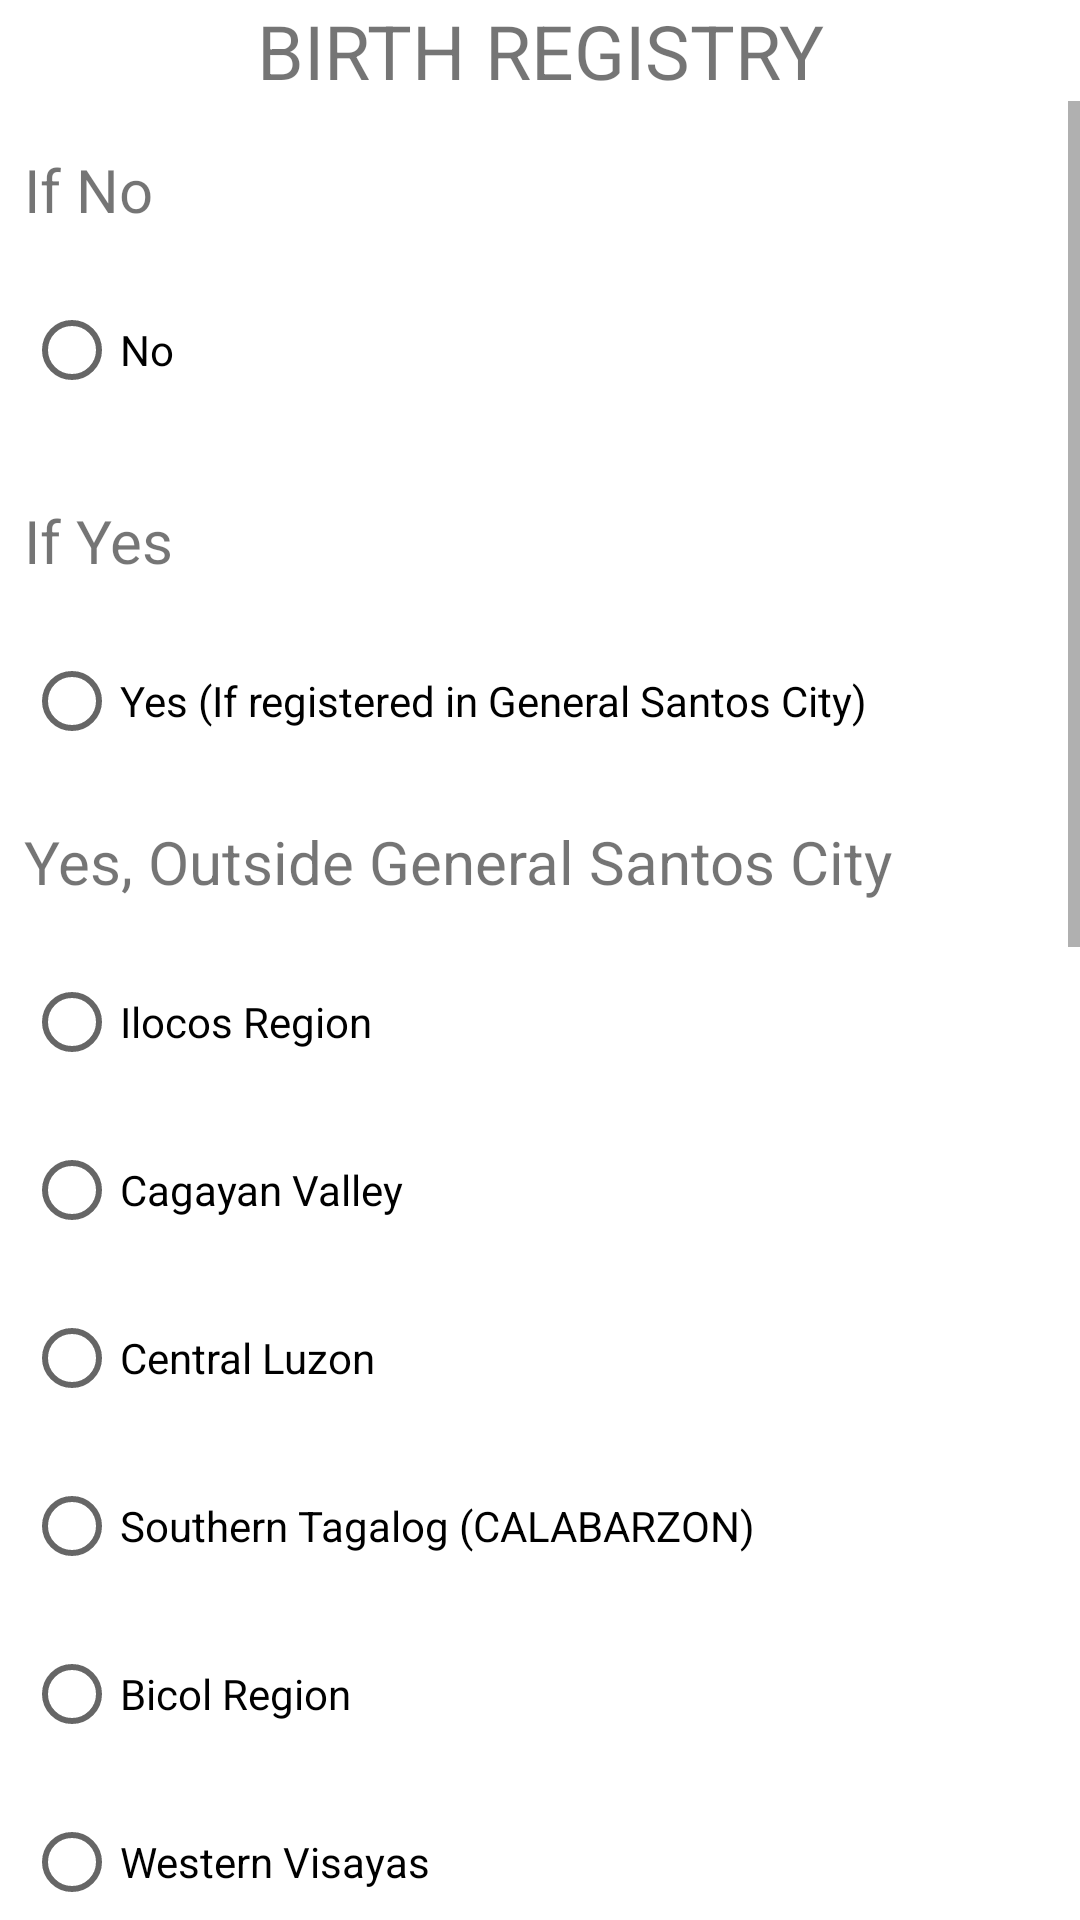

Android layout source for this screen:
<!-- AndroidManifest.xml: application theme Theme.CityCenRider2018 -->
<!-- res/layout/dialogcustom_b_birthregistry.xml -->
<?xml version="1.0" encoding="utf-8"?>
<LinearLayout xmlns:android="http://schemas.android.com/apk/res/android"
    xmlns:app="http://schemas.android.com/apk/res-auto"
    xmlns:tools="http://schemas.android.com/tools"
    android:layout_width="match_parent"
    android:layout_height="match_parent"
    android:orientation="vertical">

    <TextView
        android:layout_width="match_parent"
        android:layout_height="wrap_content"
        android:textSize="25sp"
        android:text="BIRTH REGISTRY"
        android:textAlignment="center">

    </TextView>

    <ScrollView
        android:layout_width="match_parent"
        android:layout_height="match_parent"
        >
        <LinearLayout
            android:layout_width="match_parent"
            android:layout_height="match_parent"
            android:layout_marginBottom="10sp"
            android:layout_marginEnd="10sp">


            <RadioGroup
                android:id="@+id/rdGroup_dialogcustom_B_BirthRegistry"
                android:layout_width="match_parent"
                android:layout_height="match_parent">

                <TextView
                    android:layout_width="match_parent"
                    android:layout_height="wrap_content"
                    android:layout_marginStart="8dp"
                    android:layout_marginTop="16dp"
                    android:text="If No"
                    android:textSize="20sp" />

                <RadioButton
                    android:id="@+id/textViewNo"
                    android:layout_width="match_parent"
                    android:layout_height="wrap_content"
                    android:layout_marginStart="8dp"
                    android:layout_marginTop="16dp"
                    android:layout_marginBottom="10sp"
                    android:hint="2"
                    android:text="No"
                    android:textSize="@dimen/textSize"
                    app:layout_constraintStart_toStartOf="parent"
                    app:layout_constraintTop_toTopOf="parent" />


                <TextView
                    android:layout_width="match_parent"
                    android:layout_height="wrap_content"
                    android:layout_marginStart="8dp"
                    android:layout_marginTop="16dp"
                    android:text="If Yes"
                    android:textSize="20sp" />

                <RadioButton
                    android:id="@+id/textView3"
                    android:layout_width="match_parent"
                    android:layout_height="wrap_content"
                    android:layout_marginStart="8dp"
                    android:layout_marginTop="16dp"
                    android:hint="1"
                    android:text="Yes (If registered in General Santos City)"
                    android:textSize="@dimen/textSize"
                    app:layout_constraintStart_toStartOf="parent"
                    app:layout_constraintTop_toTopOf="parent" />

                <TextView
                    android:layout_width="match_parent"
                    android:layout_height="wrap_content"
                    android:layout_marginStart="8dp"
                    android:layout_marginTop="16dp"
                    android:text="Yes, Outside General Santos City"
                    android:textSize="20sp" />

                <RadioButton
                    android:id="@+id/textView31"
                    android:layout_width="match_parent"
                    android:layout_height="wrap_content"
                    android:layout_marginStart="8dp"
                    android:layout_marginTop="16dp"
                    android:hint="010000000"
                    android:text="Ilocos Region"
                    android:textSize="@dimen/textSize"
                    app:layout_constraintStart_toStartOf="parent"
                    app:layout_constraintTop_toTopOf="parent" />

                <RadioButton
                    android:id="@+id/textView4"
                    android:layout_width="match_parent"
                    android:layout_height="wrap_content"
                    android:layout_marginStart="8dp"
                    android:layout_marginTop="8dp"
                    android:hint="020000000"
                    android:text="Cagayan Valley"
                    android:textSize="@dimen/textSize" />

                <RadioButton
                    android:id="@+id/textView5"
                    android:layout_width="match_parent"
                    android:layout_height="wrap_content"
                    android:layout_marginStart="8dp"
                    android:layout_marginTop="8dp"
                    android:hint="030000000"
                    android:text="Central Luzon"
                    android:textSize="@dimen/textSize" />

                <RadioButton
                    android:id="@+id/textView7"
                    android:layout_width="match_parent"
                    android:layout_height="wrap_content"
                    android:layout_marginStart="8dp"
                    android:layout_marginTop="8dp"
                    android:hint="040000000"
                    android:text="Southern Tagalog (CALABARZON)"
                    android:textSize="@dimen/textSize" />

                <RadioButton
                    android:id="@+id/textView9"
                    android:layout_width="match_parent"
                    android:layout_height="wrap_content"
                    android:layout_marginStart="8dp"
                    android:layout_marginTop="8dp"
                    android:hint="050000000"
                    android:text="Bicol Region"
                    android:textSize="@dimen/textSize" />

                <RadioButton
                    android:id="@+id/textView10"
                    android:layout_width="match_parent"
                    android:layout_height="wrap_content"
                    android:layout_marginStart="8dp"
                    android:layout_marginTop="8dp"
                    android:hint="060000000"
                    android:text="Western Visayas"
                    android:textSize="@dimen/textSize" />

                <RadioButton
                    android:id="@+id/textView11"
                    android:layout_width="match_parent"
                    android:layout_height="wrap_content"
                    android:layout_marginStart="8dp"
                    android:layout_marginTop="8dp"
                    android:hint="070000000"
                    android:text="Central Visayas"
                    android:textSize="@dimen/textSize" />

                <RadioButton
                    android:id="@+id/textView12"
                    android:layout_width="match_parent"
                    android:layout_height="wrap_content"
                    android:layout_marginStart="8dp"
                    android:layout_marginTop="8dp"
                    android:hint="080000000"
                    android:text="Eastern Visayas"
                    android:textSize="@dimen/textSize" />

                <RadioButton
                    android:id="@+id/textView26"
                    android:layout_width="match_parent"
                    android:layout_height="wrap_content"
                    android:layout_marginStart="8dp"
                    android:layout_marginTop="8dp"
                    android:hint="090000000"
                    android:text="Zamboanga Peninsula Region"
                    android:textSize="@dimen/textSize" />

                <RadioButton
                    android:id="@+id/textView14"
                    android:layout_width="match_parent"
                    android:layout_height="wrap_content"
                    android:layout_marginStart="8dp"
                    android:layout_marginTop="8dp"
                    android:hint="100000000"
                    android:text="Northern Mindanao"
                    android:textSize="@dimen/textSize" />

                <RadioButton
                    android:id="@+id/textView15"
                    android:layout_width="match_parent"
                    android:layout_height="wrap_content"
                    android:layout_marginStart="8dp"
                    android:layout_marginTop="8dp"
                    android:hint="110000000"
                    android:text="Davao Region"
                    android:textSize="@dimen/textSize" />

                <RadioButton
                    android:id="@+id/textView17"
                    android:layout_width="match_parent"
                    android:layout_height="wrap_content"
                    android:layout_marginStart="8dp"
                    android:layout_marginTop="8dp"
                    android:hint="120000000"
                    android:text="SOCCSKSARGEN"
                    android:textSize="@dimen/textSize" />

                <RadioButton
                    android:id="@+id/textView18"
                    android:layout_width="match_parent"
                    android:layout_height="wrap_content"
                    android:layout_marginStart="8dp"
                    android:layout_marginTop="8dp"
                    android:hint="160000000"
                    android:text="CARAGA"
                    android:textSize="@dimen/textSize" />

                <RadioButton
                    android:id="@+id/textView19"
                    android:layout_width="match_parent"
                    android:layout_height="wrap_content"
                    android:layout_marginStart="8dp"
                    android:layout_marginTop="8dp"
                    android:hint="130000000"
                    android:text="National Capital Region"
                    android:textSize="@dimen/textSize" />

                <RadioButton
                    android:id="@+id/textView20"
                    android:layout_width="match_parent"
                    android:layout_height="wrap_content"
                    android:layout_marginStart="8dp"
                    android:layout_marginTop="8dp"
                    android:hint="140000000"
                    android:text="Cordillera Administration Region"
                    android:textSize="@dimen/textSize" />

                <RadioButton
                    android:id="@+id/textView23"
                    android:layout_width="match_parent"
                    android:layout_height="wrap_content"
                    android:layout_marginStart="8dp"
                    android:layout_marginTop="8dp"
                    android:hint="150000000"
                    android:text="ARMM"
                    android:textSize="@dimen/textSize" />

                <RadioButton
                    android:id="@+id/textView21"
                    android:layout_width="match_parent"
                    android:layout_height="wrap_content"
                    android:layout_marginStart="8dp"
                    android:layout_marginTop="8dp"
                    android:hint="170000000"
                    android:text="MIMAROPA Region"
                    android:textSize="@dimen/textSize" />

                <RadioButton
                    android:id="@+id/textView24"
                    android:layout_width="match_parent"
                    android:layout_height="wrap_content"
                    android:layout_marginStart="8dp"
                    android:layout_marginBottom="20sp"
                    android:layout_marginTop="8dp"
                    android:hint="000000000"
                    android:text="Outside Philippines"
                    android:textSize="@dimen/textSize" />



            </RadioGroup>
        </LinearLayout>
    </ScrollView>

</LinearLayout>
<!-- resources referenced by this layout -->
<resources>
  <style name="Theme.CityCenRider2018" parent="Theme.MaterialComponents.DayNight.DarkActionBar">
          
          <item name="colorPrimary">@color/purple_500</item>
          <item name="colorPrimaryVariant">@color/purple_700</item>
          <item name="colorOnPrimary">@color/white</item>
          
          <item name="colorSecondary">@color/teal_200</item>
          <item name="colorSecondaryVariant">@color/teal_700</item>
          <item name="colorOnSecondary">@color/black</item>
          
          <item name="android:statusBarColor">?attr/colorPrimaryVariant</item>
          
      </style>
  <!-- not gathered from this repository: default colours our renderer supplied (Android Studio template values) -->
  <color name="purple_500">#FF6200EE</color>
  <color name="purple_700">#FF3700B3</color>
  <color name="teal_200">#FF03DAC5</color>
  <color name="teal_700">#FF018786</color>
  <color name="black">#FF000000</color>
  <color name="white">#FFFFFFFF</color>
</resources>
